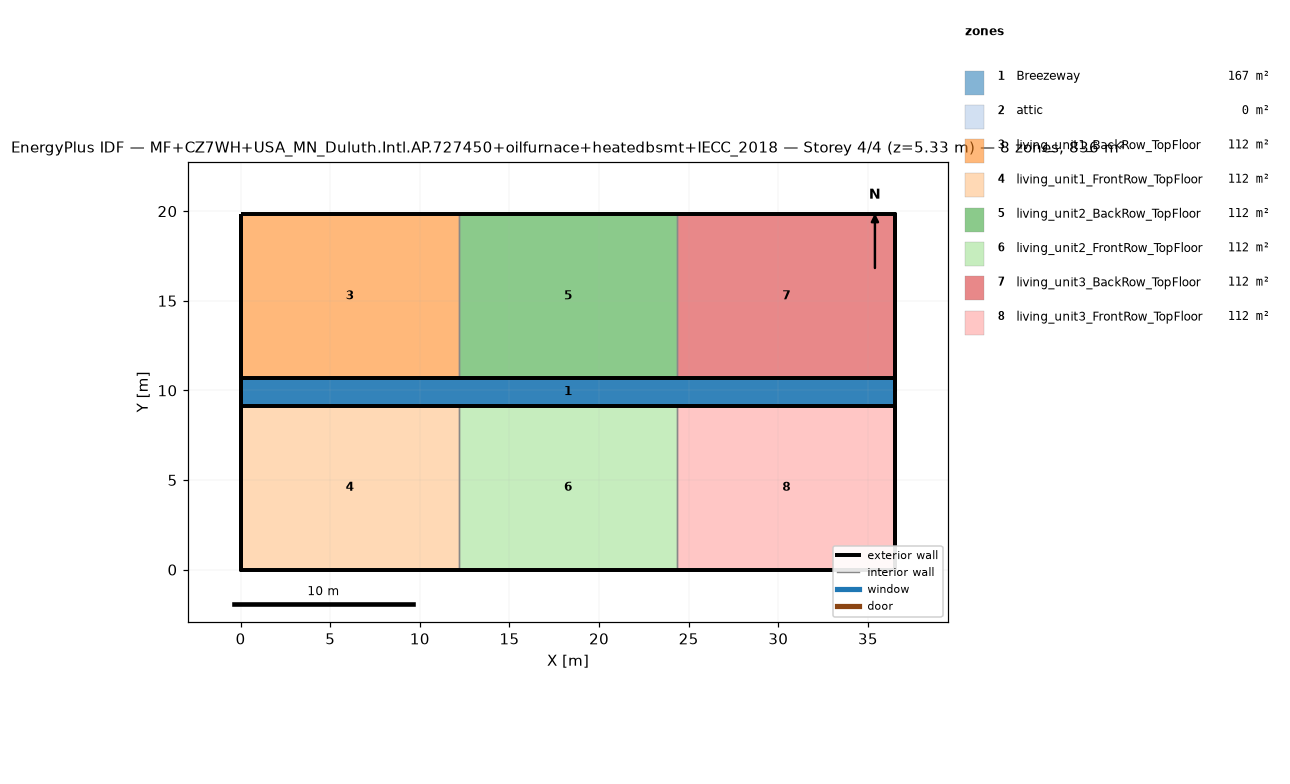
=== STOREY PLAN SPEC (per zone: floor XY polygon, exterior-wall plan segments, windows/doors) ===
zone 1: Breezeway  (167.0 m²)
  floor: (36.54, 9.16) (0.00, 9.16) (0.00, 10.68) (36.54, 10.68)
  floor: (36.54, 9.16) (0.00, 9.16) (0.00, 10.68) (36.54, 10.68)
  floor: (36.54, 9.16) (0.00, 9.16) (0.00, 10.68) (36.54, 10.68)
zone 2: attic  (0.0 m²)
  exterior wall: (36.54, 0.00) – (36.54, 19.84) – (36.54, 9.92)  [29.8 m]
  exterior wall: (0.00, 19.84) – (0.00, 0.00) – (0.00, 9.92)  [29.8 m]
zone 3: living_unit1_BackRow_TopFloor  (111.5 m²)
  floor: (12.18, 10.68) (0.00, 10.68) (0.00, 19.84) (12.18, 19.84)
  exterior wall: (12.18, 19.84) – (0.00, 19.84)  [12.2 m]
  exterior wall: (0.00, 19.84) – (0.00, 10.68)  [9.2 m]
  exterior wall: (0.00, 10.68) – (12.18, 10.68)  [12.2 m]
  interior walls: 1
zone 4: living_unit1_FrontRow_TopFloor  (111.5 m²)
  floor: (12.18, 0.00) (0.00, 0.00) (0.00, 9.16) (12.18, 9.16)
  exterior wall: (0.00, 0.00) – (12.18, 0.00)  [12.2 m]
  exterior wall: (0.00, 9.16) – (0.00, 0.00)  [9.2 m]
  exterior wall: (12.18, 9.16) – (0.00, 9.16)  [12.2 m]
  interior walls: 1
zone 5: living_unit2_BackRow_TopFloor  (111.5 m²)
  floor: (24.36, 10.68) (12.18, 10.68) (12.18, 19.84) (24.36, 19.84)
  exterior wall: (12.18, 10.68) – (24.36, 10.68)  [12.2 m]
  exterior wall: (24.36, 19.84) – (12.18, 19.84)  [12.2 m]
  interior walls: 2
zone 6: living_unit2_FrontRow_TopFloor  (111.5 m²)
  floor: (24.36, 0.00) (12.18, 0.00) (12.18, 9.16) (24.36, 9.16)
  exterior wall: (12.18, 0.00) – (24.36, 0.00)  [12.2 m]
  exterior wall: (24.36, 9.16) – (12.18, 9.16)  [12.2 m]
  interior walls: 2
zone 7: living_unit3_BackRow_TopFloor  (111.5 m²)
  floor: (36.54, 10.68) (24.36, 10.68) (24.36, 19.84) (36.54, 19.84)
  exterior wall: (36.54, 10.68) – (36.54, 19.84)  [9.2 m]
  exterior wall: (36.54, 19.84) – (24.36, 19.84)  [12.2 m]
  exterior wall: (24.36, 10.68) – (36.54, 10.68)  [12.2 m]
  interior walls: 1
zone 8: living_unit3_FrontRow_TopFloor  (111.5 m²)
  floor: (36.54, 0.00) (24.36, 0.00) (24.36, 9.16) (36.54, 9.16)
  exterior wall: (24.36, 0.00) – (36.54, 0.00)  [12.2 m]
  exterior wall: (36.54, 0.00) – (36.54, 9.16)  [9.2 m]
  exterior wall: (36.54, 9.16) – (24.36, 9.16)  [12.2 m]
  interior walls: 1

=== DERIVED (storey summary) ===
Building: MF+CZ7WH+USA_MN_Duluth.Intl.AP.727450+oilfurnace+heatedbsmt+IECC_2018
Storey: 4 of 4  (floor level z = 5.33 m)
Storey gross floor area: 836.2 m²
Zones on this storey: 8
  - Breezeway: floor 167.0 m²
  - attic: floor 0.0 m²; exterior wall 59.5 m (81.9 m²); WWR 0.0%
  - living_unit1_BackRow_TopFloor: floor 111.5 m²; exterior wall 33.5 m (86.9 m²); WWR 0.0%
  - living_unit1_FrontRow_TopFloor: floor 111.5 m²; exterior wall 33.5 m (86.9 m²); WWR 0.0%
  - living_unit2_BackRow_TopFloor: floor 111.5 m²; exterior wall 24.4 m (63.1 m²); WWR 0.0%
  - living_unit2_FrontRow_TopFloor: floor 111.5 m²; exterior wall 24.4 m (63.1 m²); WWR 0.0%
  - living_unit3_BackRow_TopFloor: floor 111.5 m²; exterior wall 33.5 m (86.9 m²); WWR 0.0%
  - living_unit3_FrontRow_TopFloor: floor 111.5 m²; exterior wall 33.5 m (86.9 m²); WWR 0.0%
Zone adjacency (shared interzone walls):
  - living_unit1_BackRow_TopFloor ↔ living_unit2_BackRow_TopFloor
  - living_unit1_FrontRow_TopFloor ↔ living_unit2_FrontRow_TopFloor
  - living_unit2_BackRow_TopFloor ↔ living_unit3_BackRow_TopFloor
  - living_unit2_FrontRow_TopFloor ↔ living_unit3_FrontRow_TopFloor